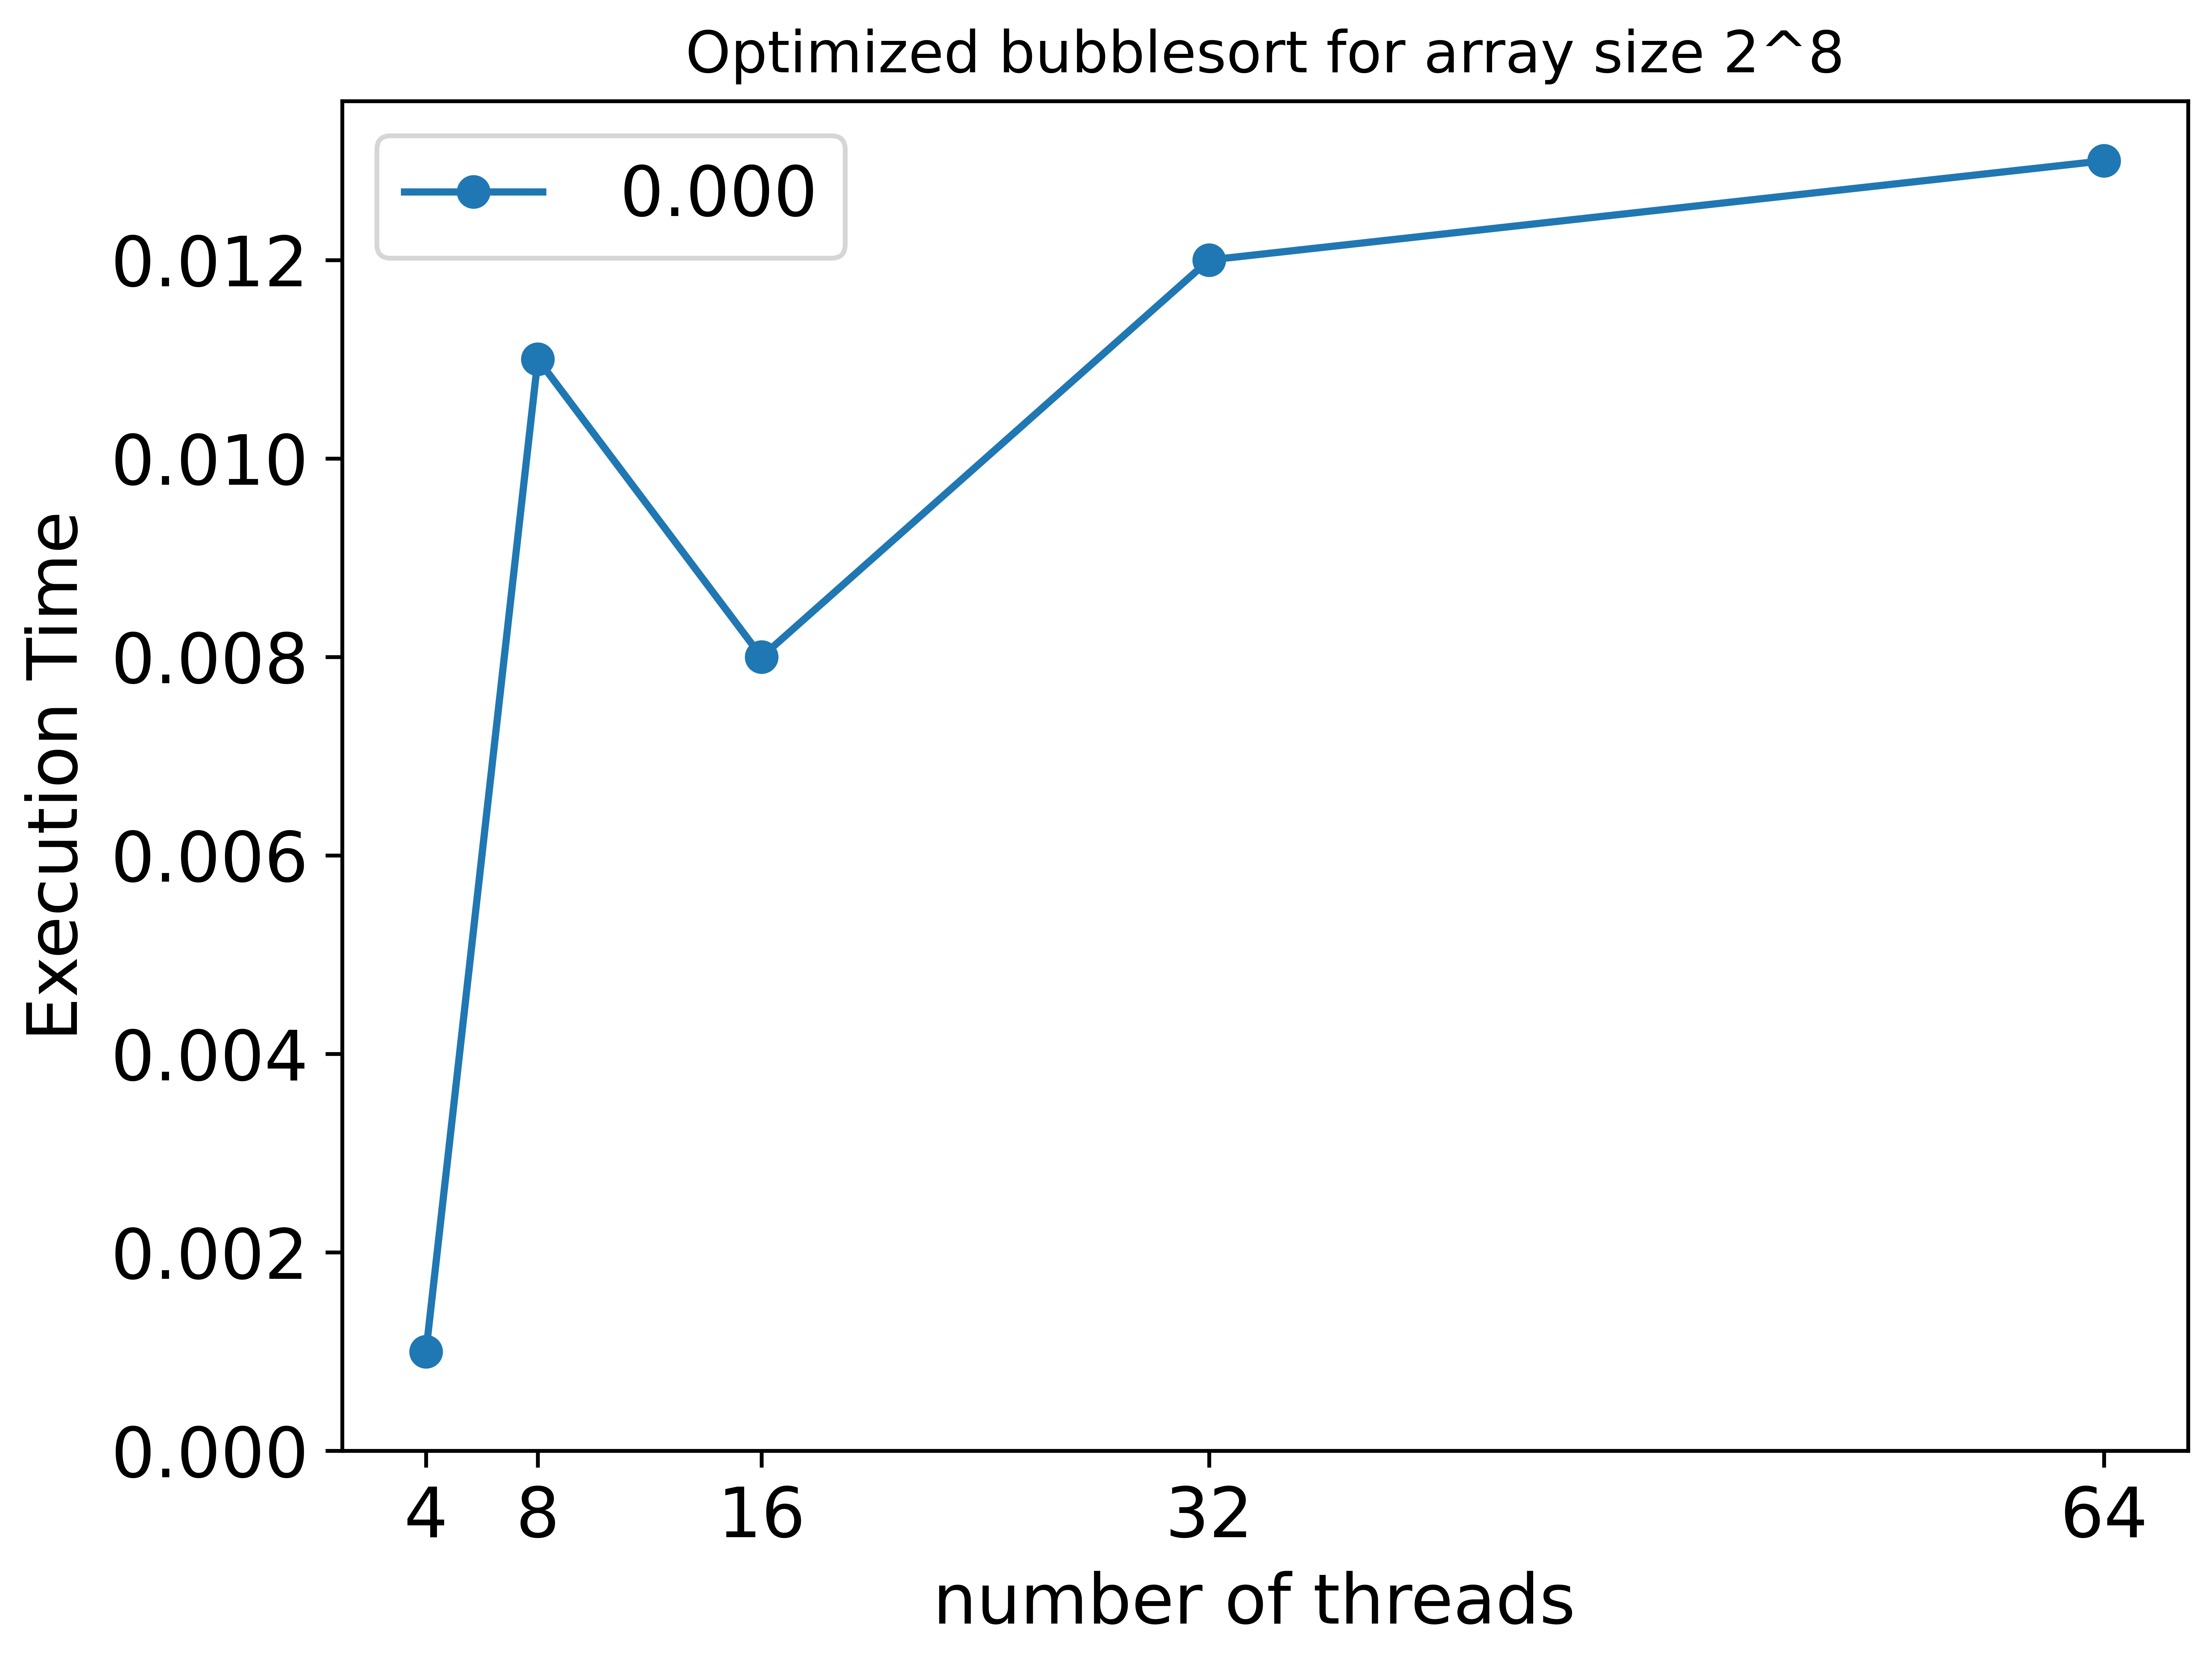

The table this chart was drawn from, first rows:
2, 0.000
4, 0.001
8, 0.011
16, 0.008
32, 0.012
64, 0.013
